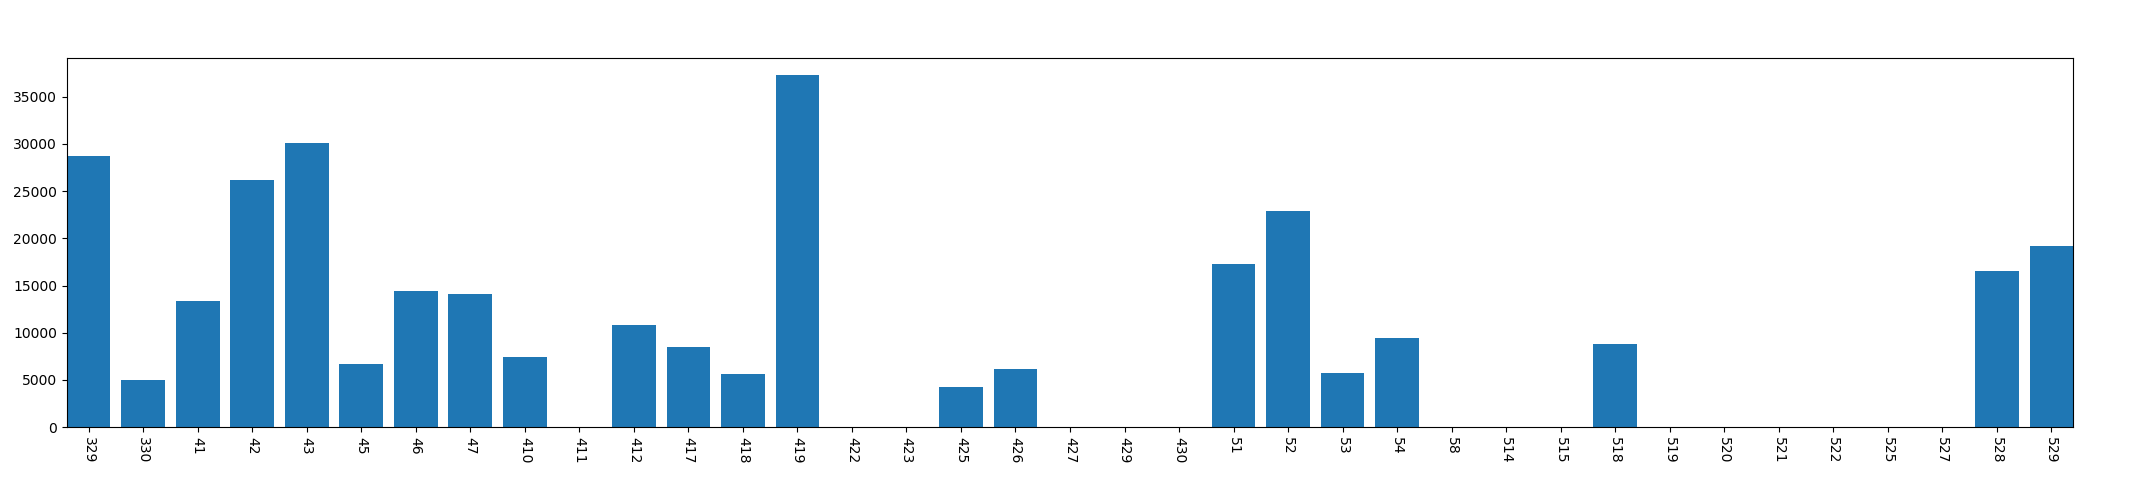

Data behind this chart, as committed beside it:
, year, mon, day, phonecharge_time
0, 2013, 3, 29, 28760
1, 2013, 3, 30, 5024
2, 2013, 4, 1, 13356
3, 2013, 4, 2, 26143
4, 2013, 4, 3, 30107
5, 2013, 4, 5, 6723
6, 2013, 4, 6, 14395
7, 2013, 4, 7, 14082
8, 2013, 4, 10, 7452
9, 2013, 4, 11, 0
10, 2013, 4, 12, 10791
11, 2013, 4, 17, 8493
12, 2013, 4, 18, 5601
13, 2013, 4, 19, 37282
14, 2013, 4, 22, 0
15, 2013, 4, 23, 0
16, 2013, 4, 25, 4216
17, 2013, 4, 26, 6131
18, 2013, 4, 27, 0
19, 2013, 4, 29, 0
20, 2013, 4, 30, 0
21, 2013, 5, 1, 17321
22, 2013, 5, 2, 22872
23, 2013, 5, 3, 5780
24, 2013, 5, 4, 9443
25, 2013, 5, 8, 0
26, 2013, 5, 14, 0
27, 2013, 5, 15, 0
28, 2013, 5, 18, 8795
29, 2013, 5, 19, 0
30, 2013, 5, 20, 0
31, 2013, 5, 21, 0
32, 2013, 5, 22, 0
33, 2013, 5, 25, 0
34, 2013, 5, 27, 0
35, 2013, 5, 28, 16499
36, 2013, 5, 29, 19194
